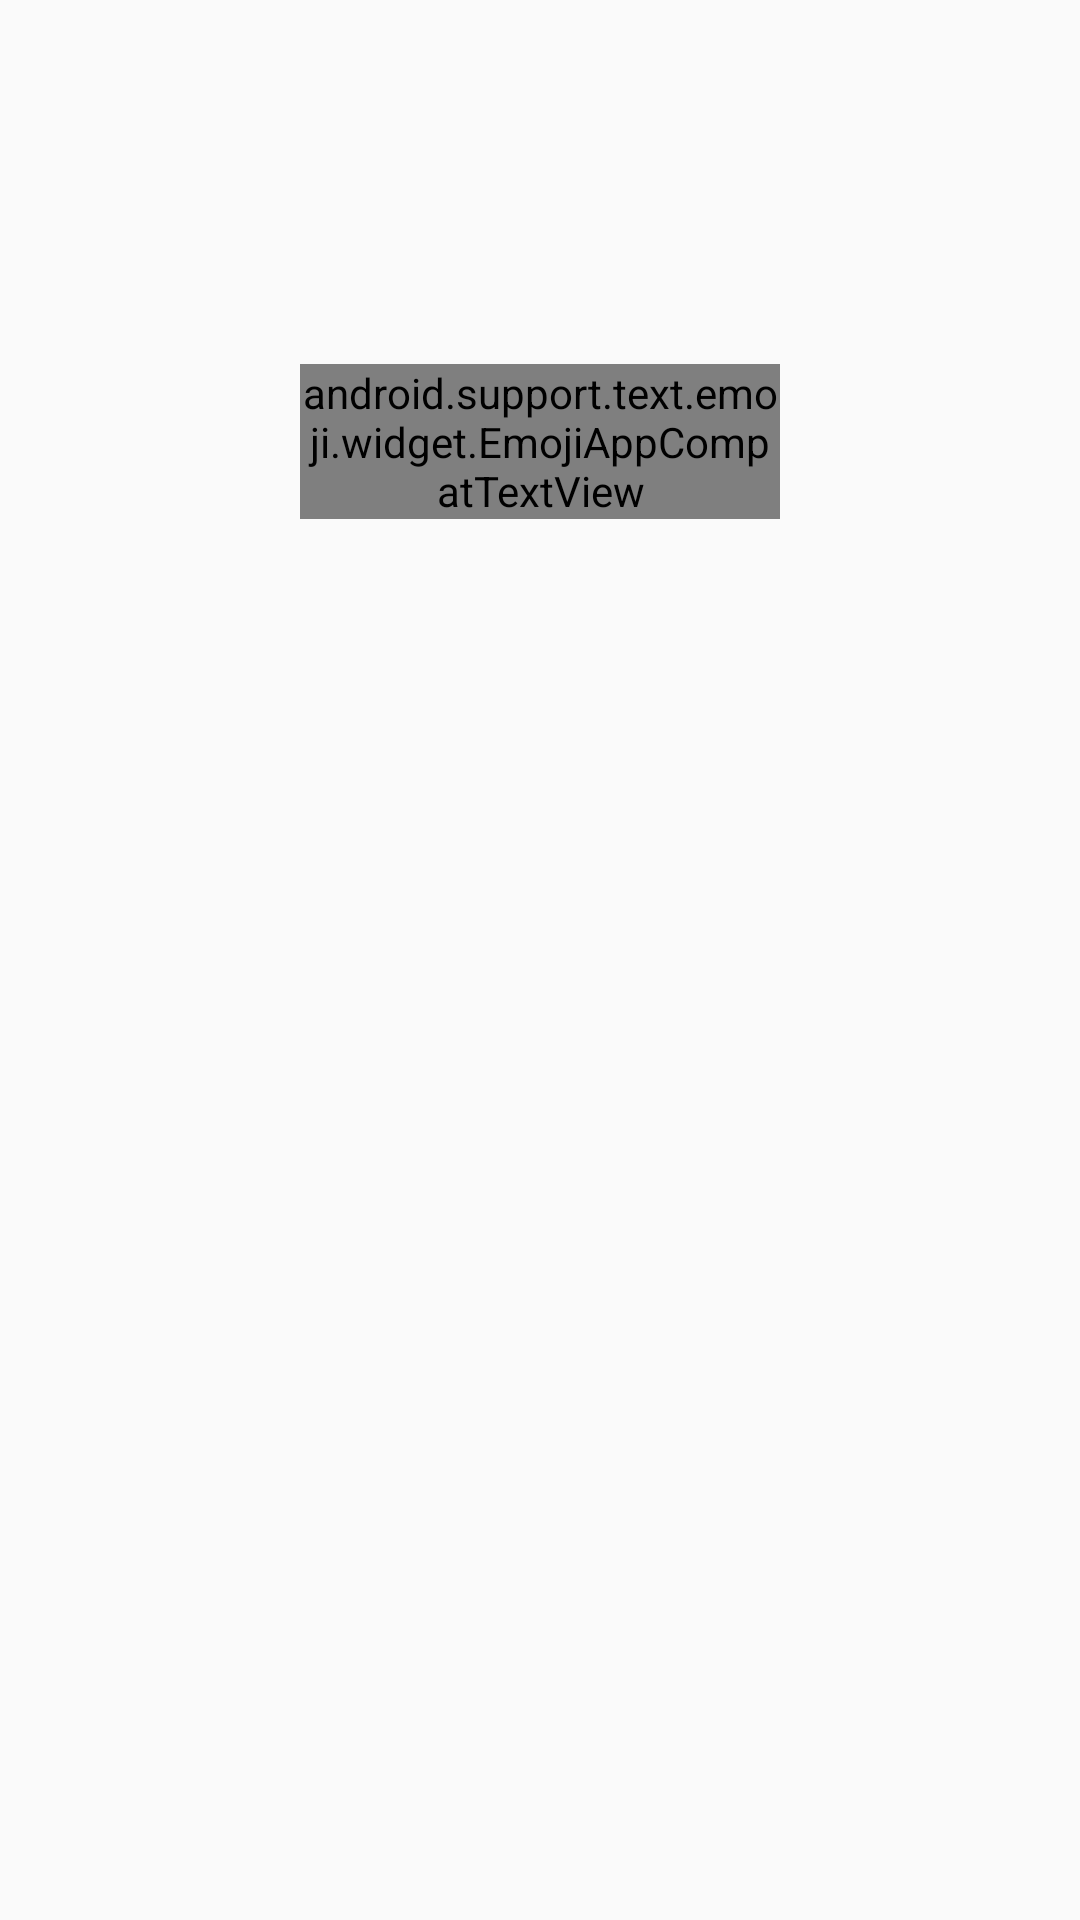

Android layout source for this screen:
<!-- AndroidManifest.xml: application theme AppTheme -->
<!-- res/layout/layout_chat_message_list_item_current.xml -->
<?xml version="1.0" encoding="utf-8"?>
<LinearLayout xmlns:android="http://schemas.android.com/apk/res/android"
    xmlns:app="http://schemas.android.com/apk/res-auto"
    android:layout_width="match_parent"
    android:layout_height="wrap_content"
    android:orientation="vertical"
    android:padding="100dp">

    

    <TextView
        android:id="@+id/chat_message_username"
        android:layout_width="match_parent"
        android:layout_height="wrap_content"
        android:textColor="@color/green1"
        android:textSize="12sp"
        android:textStyle="bold"
        app:layout_constraintRight_toRightOf="parent" />

    <android.support.text.emoji.widget.EmojiAppCompatTextView
        android:id="@+id/chat_message_message"
        android:layout_width="match_parent"
        android:layout_height="wrap_content"
        android:layout_marginTop="5dp"
        android:textColor="@color/Black"
        android:textSize="14sp"
        app:layout_constraintRight_toRightOf="parent"
        app:layout_constraintTop_toBottomOf="@+id/chat_message_username" />

    <ImageView
        android:id="@+id/chat_message_image"
        android:layout_width="match_parent"
        android:layout_height="wrap_content"
        android:visibility="gone"
        app:layout_constraintRight_toRightOf="parent"
        app:layout_constraintTop_toBottomOf="@+id/chat_message_message" />

</LinearLayout>
<!-- resources referenced by this layout -->
<resources>
  <color name="Black">#000 </color>
  <color name="green1">#29CF40</color>
  <style name="AppTheme" parent="Theme.AppCompat.Light.DarkActionBar">
          
          <item name="colorPrimary">@color/colorPrimary</item>
          <item name="colorPrimaryDark">@color/colorPrimaryDark</item>
          <item name="colorAccent">@color/colorAccent</item>
      </style>
  <color name="colorPrimary">#673AB7</color>
  <color name="colorPrimaryDark">#512DA8</color>
  <color name="colorAccent">#FF4081</color>
</resources>
